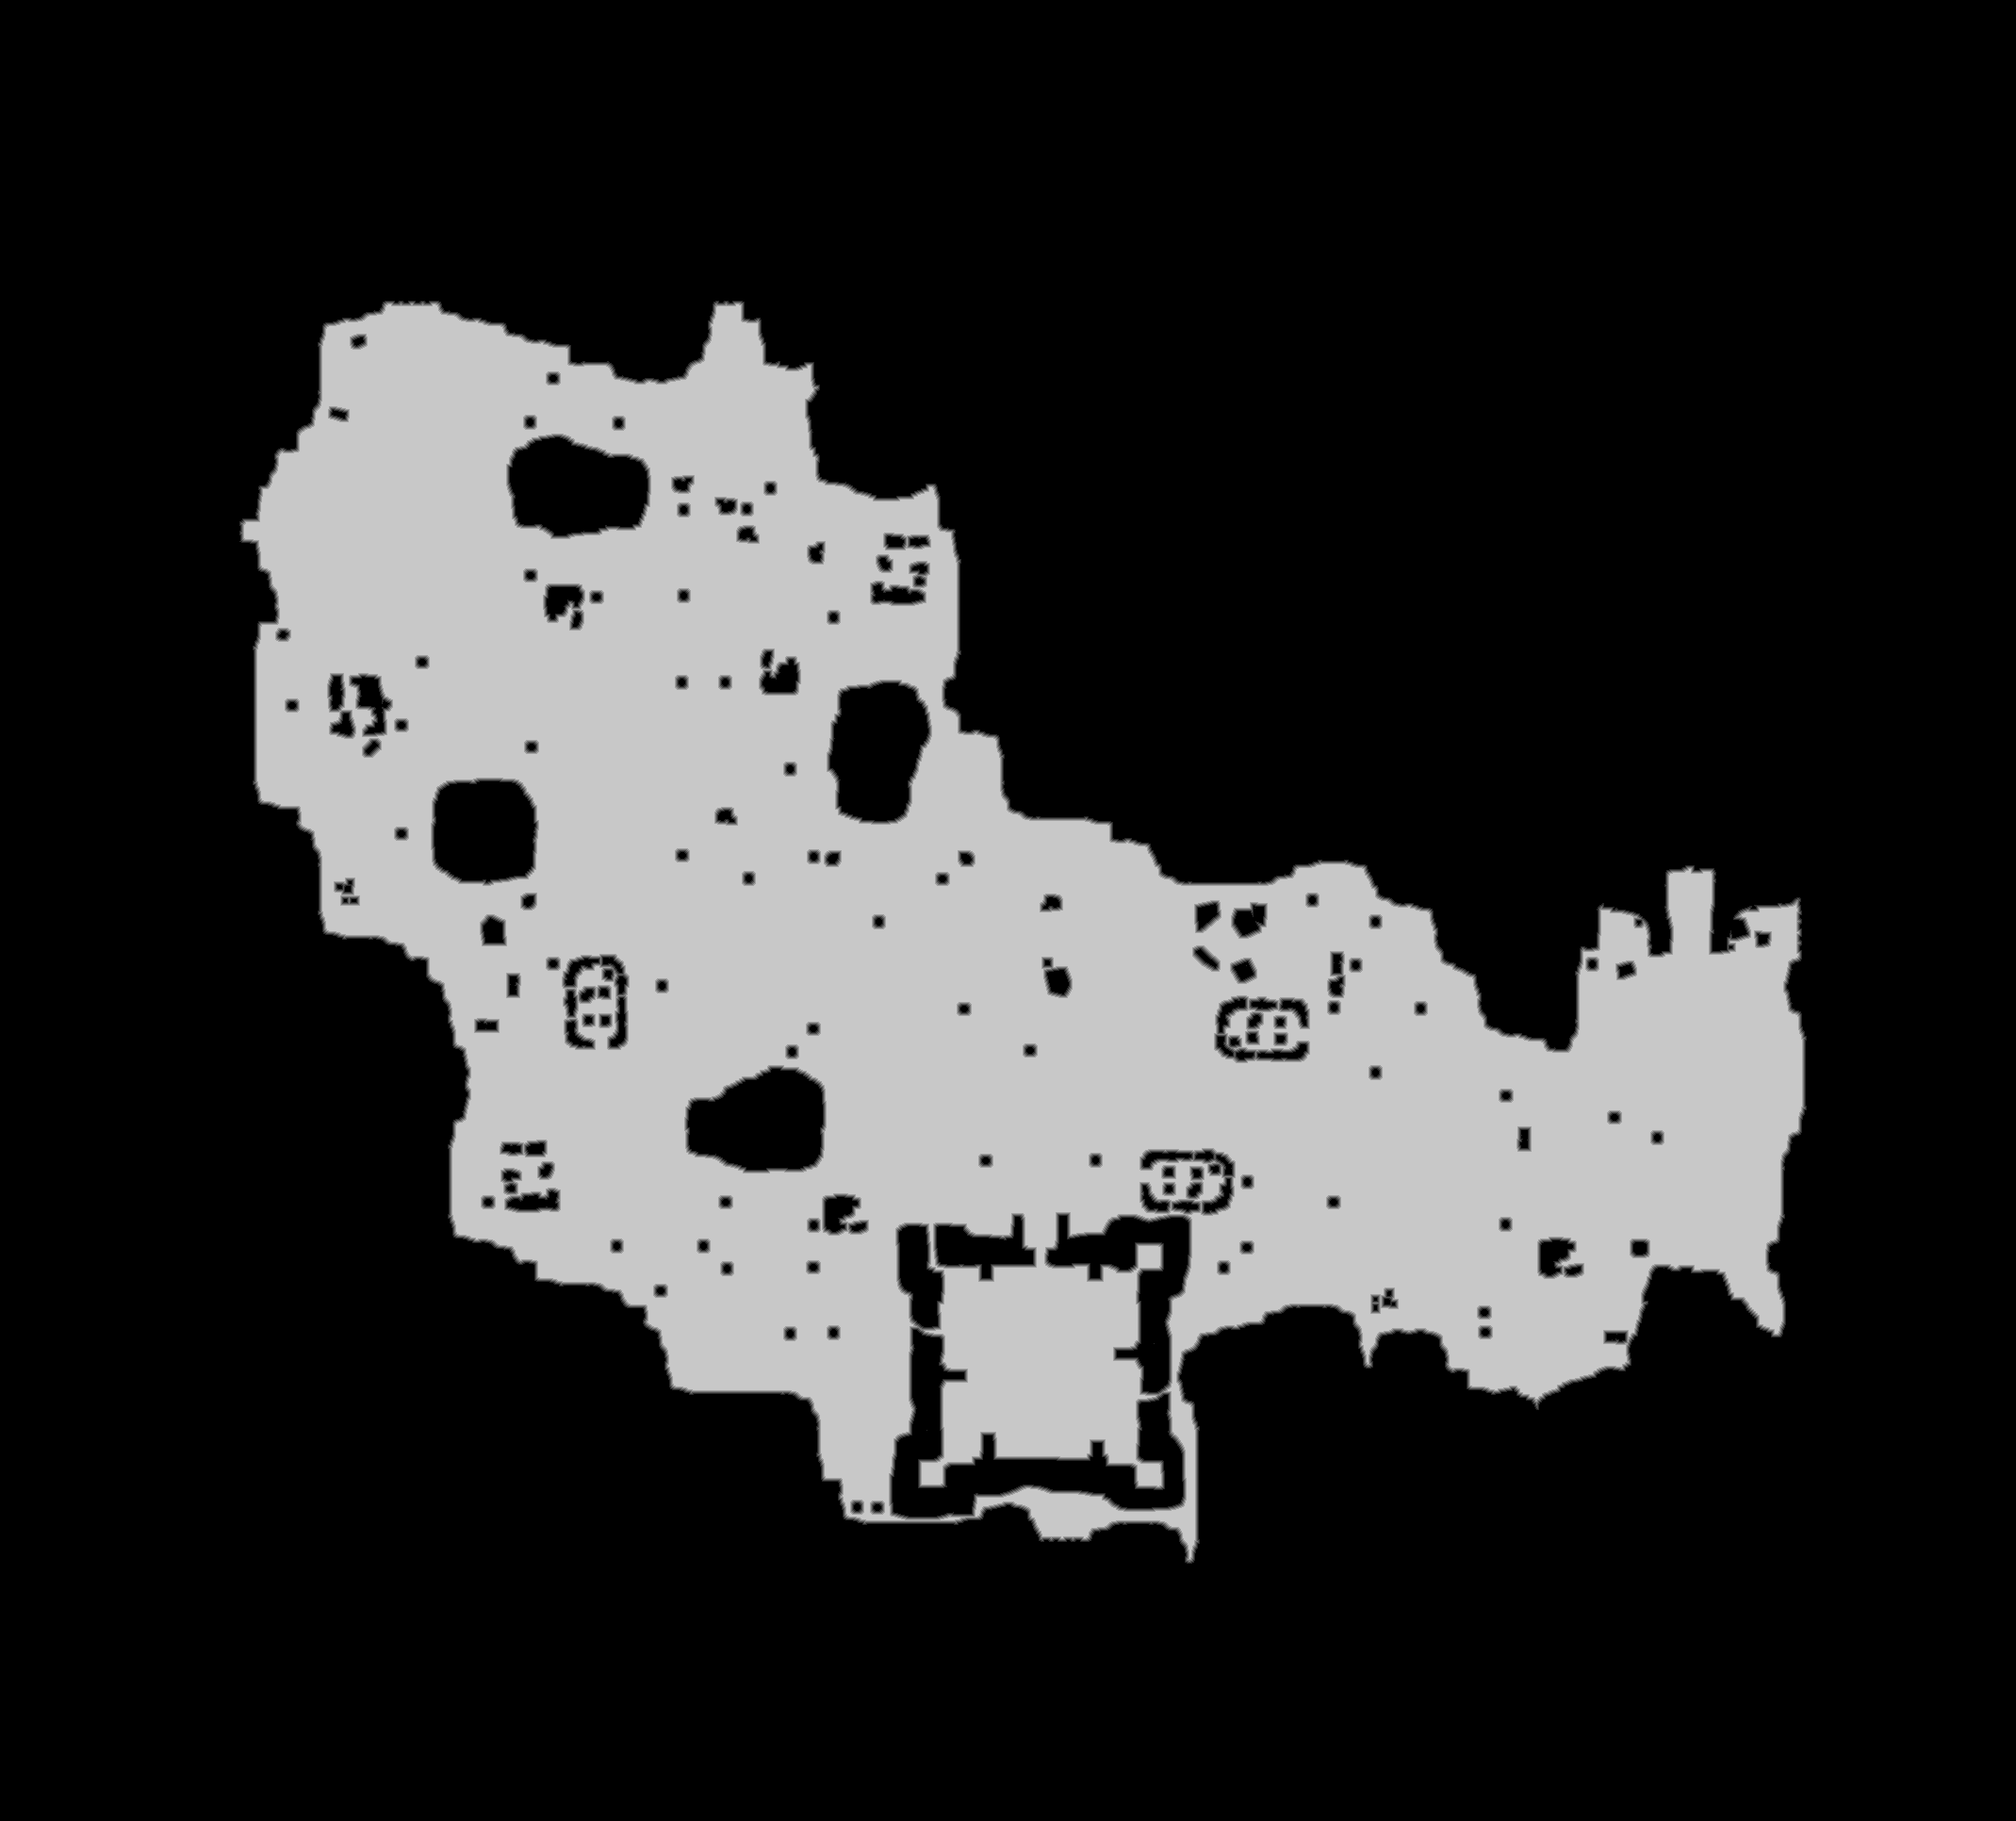

Data behind this chart, as committed beside it:
base	0x4c6c7a10000
origin	0x20010
stride	1070
width	2139
height	1932
nibble	0	3073230
nibble	1	21998
nibble	2	23086
nibble	3	23978
nibble	4	24547
nibble	5	965709
